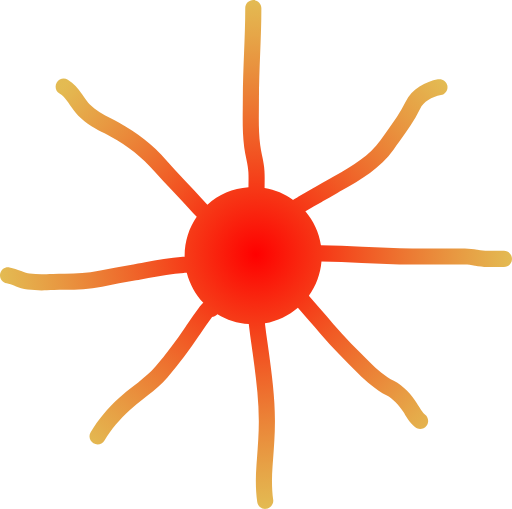
t = 0.00 s
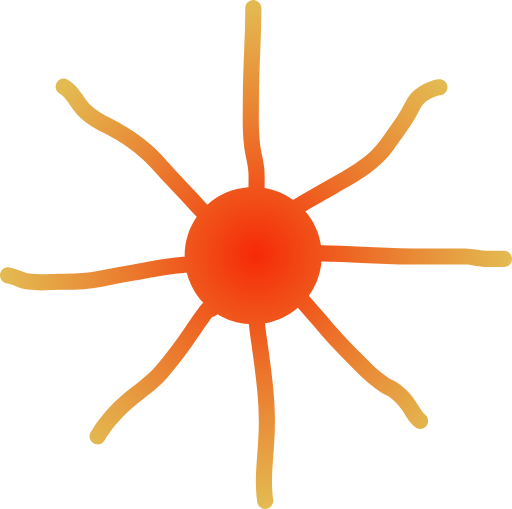
t = 0.13 s
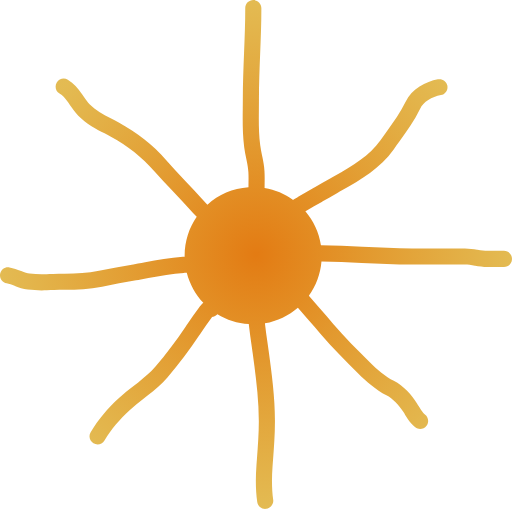
t = 0.38 s
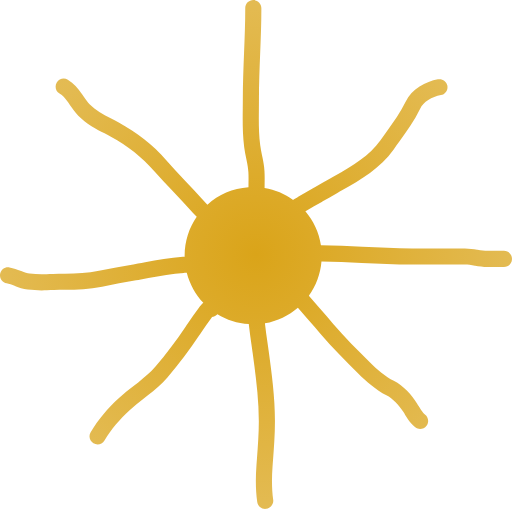
t = 0.50 s
t = 0.63 s: frame unchanged from t = 0.38 s, image omitted
t = 0.88 s: frame unchanged from t = 0.13 s, image omitted

The animated SVG that drew these frames (rendered in a browser with its animation timeline set to each time). Animation: 1 SMIL element (animate=1); one cycle of 1.00 s, repeats indefinitely.

<svg width="635" height="631" viewBox="0 0 635 631" fill="none" xmlns="http://www.w3.org/2000/svg">
					<path fill-rule="evenodd" clip-rule="evenodd" d="M324.164 10C324.164 4.47714 319.687 0 314.164 0C308.641 0 304.164 4.47714 304.164 10C304.164 28.5556 303.423 47.0666 302.672 65.8133L302.668 65.9023V65.9025V65.9028V65.9031C301.921 84.5548 301.164 103.441 301.164 122.444C301.164 126.387 301.123 130.381 301.082 134.418V134.419C300.925 149.907 300.761 166.032 302.857 182.331C303.482 187.193 304.475 192.051 305.382 196.482L305.382 196.484L305.387 196.508C305.558 197.344 305.726 198.165 305.888 198.968C306.948 204.231 307.798 208.959 308.07 213.587C308.311 217.688 308.263 221.64 308.211 225.964V225.964V225.965L308.211 225.971C308.188 227.892 308.164 229.887 308.164 232C308.164 232.066 308.165 232.132 308.166 232.197C288.654 233.52 270.948 241.427 257.254 253.715C254.905 251.288 252.603 248.822 250.352 246.313C243.809 239.021 237.051 231.907 230.408 224.914L230.407 224.913C229.63 224.095 228.854 223.279 228.081 222.464C220.653 214.638 213.391 206.928 206.486 198.998C188.858 178.752 170.11 164.611 147.285 151.899C143.799 149.957 140.468 148.209 137.289 146.541L137.288 146.541L137.286 146.54C127.178 141.237 118.603 136.739 111.426 129.35C108.626 126.468 106.429 123.32 103.744 119.473L103.744 119.473L103.744 119.472L103.743 119.471C102.791 118.107 101.777 116.655 100.654 115.095C96.7029 109.612 91.6443 103.274 84.1148 98.7559C79.379 95.9144 73.2364 97.45 70.3949 102.186C67.5535 106.922 69.0891 113.064 73.8249 115.906C77.7197 118.243 80.8288 121.793 84.4266 126.786C85.1293 127.762 85.8779 128.837 86.6717 129.978L86.6718 129.978L86.672 129.978C89.5566 134.123 93.0377 139.124 97.0803 143.286C106.717 153.205 119.088 159.656 129.693 165.186L129.694 165.186C132.461 166.629 135.107 168.009 137.554 169.371C158.736 181.169 175.555 193.93 191.403 212.132C198.619 220.42 206.148 228.408 213.575 236.233C214.346 237.044 215.115 237.854 215.882 238.662L215.898 238.679L215.899 238.679C222.569 245.701 229.125 252.603 235.465 259.669C238.249 262.773 241.097 265.804 243.998 268.771C234.539 282.474 229 299.09 229 317C229 317.387 229.003 317.773 229.008 318.159C228.142 318.227 227.408 318.3 227.036 318.336L227.035 318.336C226.898 318.35 226.81 318.358 226.783 318.36C210.961 319.423 195.094 322.366 180.038 325.158L180.037 325.158L180.022 325.161L179.976 325.169C176.988 325.723 174.032 326.271 171.114 326.797C169.196 327.143 167.275 327.489 165.352 327.835L165.254 327.853L165.227 327.858C151.137 330.394 136.941 332.949 122.773 335.741C108.35 338.582 95.553 339.34 80.3408 339.34C75.6817 339.34 70.6467 339.512 65.7569 339.678C63.0018 339.772 60.2928 339.865 57.7231 339.924C50.2572 340.096 43.248 340.024 36.7927 339.198C33.8106 338.817 30.6498 337.711 26.3366 336.062C26.0355 335.947 25.7272 335.829 25.4121 335.708C21.6151 334.249 16.8301 332.411 11.8172 331.485C6.38631 330.481 1.17013 334.07 0.166495 339.501C-0.837136 344.932 2.75188 350.148 8.18276 351.152C11.3155 351.73 14.4745 352.939 18.744 354.571L19.1954 354.744C23.3113 356.317 28.5767 358.31 34.2546 359.037C42.2302 360.057 50.4422 360.097 58.1835 359.919C61.2629 359.848 64.1843 359.747 67.0135 359.649C71.605 359.49 75.9537 359.34 80.3408 359.34C96.3083 359.34 110.502 358.542 126.639 355.363C140.634 352.607 154.657 350.082 168.761 347.543L168.762 347.543L168.762 347.543L168.763 347.543C170.729 347.189 172.695 346.835 174.664 346.48C177.807 345.913 180.923 345.336 184.016 344.764L184.018 344.763L184.019 344.763C199.062 341.979 213.572 339.293 228.124 338.315C228.605 338.283 229.086 338.238 229.479 338.201L229.826 338.168L229.827 338.168C229.971 338.154 230.108 338.141 230.243 338.128C230.37 338.116 230.496 338.104 230.626 338.093C231.008 338.059 231.334 338.035 231.619 338.02C235.236 352.237 242.436 365.023 252.201 375.361C251.867 375.638 251.601 375.878 251.408 376.055C250.138 377.213 249.053 378.463 248.332 379.341C247.95 379.804 247.625 380.22 247.377 380.544C247.225 380.741 246.847 381.242 246.935 381.127C241.917 387.713 237.324 394.502 232.873 401.083L232.873 401.083L232.872 401.084C231.968 402.421 231.07 403.749 230.175 405.064C218.387 422.4 206.085 439.306 192.566 454.846C186.371 461.968 179.236 467.973 171.414 474.136C169.801 475.407 168.143 476.695 166.457 478.006L166.457 478.007C160.174 482.892 153.495 488.085 147.243 493.816C133.419 506.488 122.19 519.656 112.425 535.931C109.584 540.667 111.119 546.81 115.855 549.651C120.591 552.493 126.733 550.957 129.575 546.221C138.217 531.818 148.151 520.115 160.757 508.559C166.351 503.431 172.189 498.89 178.373 494.079L178.374 494.078L178.375 494.078L178.375 494.077L178.376 494.077L178.376 494.077L178.38 494.073C180.155 492.693 181.958 491.29 183.792 489.845C191.826 483.515 200.18 476.567 207.656 467.973C221.912 451.585 234.716 433.954 246.714 416.31C247.666 414.91 248.603 413.526 249.53 412.156L249.532 412.152C253.977 405.582 258.198 399.344 262.843 393.248L262.943 393.117L263.011 393.028C263.847 392.942 264.687 392.749 265.511 392.44C267.176 391.815 268.577 390.794 269.646 389.524C281.107 396.549 294.362 400.933 308.563 401.829C308.653 402.65 308.735 403.337 308.794 403.822L308.794 403.823L308.794 403.825C308.812 403.977 308.828 404.11 308.841 404.22C308.849 404.29 308.856 404.351 308.862 404.402C309.685 411.822 310.766 419.352 311.818 426.687L311.819 426.688L311.819 426.691C312.318 430.164 312.81 433.593 313.265 436.946L313.278 437.039C317.223 466.078 321 493.988 321 522.4C321 538.047 319.852 553.301 318.657 569.17L318.657 569.171L318.657 569.174L318.656 569.178C318.448 571.939 318.239 574.718 318.034 577.521C316.99 591.809 316.908 607.668 319.03 622.424C319.817 627.891 324.886 631.685 330.352 630.898C335.819 630.112 339.613 625.043 338.827 619.576C336.978 606.727 337 592.413 337.981 578.979C338.179 576.266 338.384 573.547 338.59 570.82L338.591 570.805C339.786 554.96 341 538.863 341 522.4C341 492.523 337.041 463.384 333.139 434.665L333.139 434.665L333.096 434.346L333.083 434.254C332.583 430.574 332.067 426.977 331.556 423.424L331.556 423.423L331.556 423.423L331.556 423.422L331.556 423.422C330.529 416.275 329.528 409.304 328.74 402.198C328.71 401.928 328.673 401.61 328.63 401.252L328.63 401.251L328.63 401.246L328.572 400.756C344.035 398.084 358.068 391.235 369.465 381.412C376.442 389.361 383.36 397.409 390.299 405.482C392.91 408.52 395.524 411.561 398.146 414.602C412.903 431.721 428.849 447.663 444.578 463.247C454.096 472.677 466.174 483.272 479.251 489.997C487.1 494.034 494.781 502.291 500.374 510.99C501.074 512.08 501.748 513.196 502.51 514.457C502.641 514.674 502.774 514.895 502.91 515.12C503.804 516.599 504.813 518.25 505.919 519.89C508.126 523.165 511.001 526.83 515.024 529.847C519.443 533.161 525.711 532.266 529.024 527.847C532.338 523.429 531.443 517.161 527.024 513.847C525.534 512.729 524.12 511.11 522.502 508.71C521.695 507.513 520.907 506.23 520.024 504.771C519.924 504.604 519.821 504.435 519.717 504.263L519.655 504.16C518.901 502.911 518.063 501.522 517.197 500.175C510.623 489.949 500.602 478.488 488.398 472.211C478.08 466.906 467.741 458.042 458.654 449.039C442.898 433.429 427.475 417.993 413.294 401.543C410.711 398.548 408.123 395.536 405.526 392.514C398.119 383.896 390.645 375.2 383.053 366.576C391.792 354.425 397.403 339.874 398.708 324.101C415.237 324.378 431.807 325.178 448.56 325.988L448.691 325.995C469.277 326.991 490.139 328 511.061 328H558.159C560.277 328 562.353 327.992 564.406 327.984L564.411 327.984C568.435 327.969 572.374 327.954 576.374 327.999C580.336 328.044 584.292 328.661 589.101 329.419L589.208 329.436C593.756 330.153 599.131 331 604.756 331H625C630.523 331 635 326.523 635 321C635 315.477 630.523 311 625 311H604.756C600.893 311 596.987 310.415 592.214 309.663L591.75 309.59C587.312 308.889 582.076 308.063 576.602 308.001C572.457 307.953 568.246 307.969 564.127 307.985H564.126C562.109 307.992 560.114 308 558.159 308H511.061C490.659 308 470.236 307.014 449.526 306.012L449.42 306.007L449.42 306.007H449.419L449.418 306.006C432.44 305.185 415.269 304.354 398.026 304.088C395.595 288.141 388.734 273.651 378.737 261.914C379.115 261.7 379.541 261.457 379.978 261.199C386.24 257.506 392.592 253.924 399.036 250.299L400.299 249.589L400.3 249.589L400.301 249.588L400.301 249.588C406.309 246.21 412.398 242.786 418.436 239.263C420.689 237.949 422.981 236.628 425.3 235.292C447.359 222.58 471.84 208.472 488.244 185.188C490.428 182.088 492.719 178.925 495.059 175.694C504.108 163.2 513.875 149.714 520.92 135.105C525.223 126.181 535.336 120.112 546.946 117.809C552.363 116.734 555.883 111.472 554.809 106.054C553.734 100.637 548.472 97.1165 543.054 98.1911C528.02 101.173 510.957 109.72 502.905 126.417C496.711 139.263 488.319 150.866 479.417 163.176L479.416 163.176C476.936 166.605 474.417 170.089 471.894 173.669C458.174 193.144 437.611 205.046 414.928 218.175L414.912 218.185L414.908 218.187L414.892 218.196C412.732 219.446 410.552 220.708 408.358 221.988C402.462 225.428 396.504 228.778 390.465 232.174L389.232 232.867C382.798 236.486 376.28 240.161 369.819 243.971C369.646 244.073 369.39 244.218 369.078 244.394L369.077 244.395C367.952 245.031 366.09 246.083 364.665 247.086C364.302 247.342 363.925 247.62 363.542 247.922C353.217 240.505 341.161 235.344 328.097 233.164C328.141 232.782 328.164 232.394 328.164 232C328.164 230.411 328.184 228.717 328.205 226.958C328.26 222.337 328.321 217.258 328.036 212.413C327.675 206.278 326.572 200.37 325.494 195.019C325.308 194.094 325.123 193.189 324.942 192.301L324.939 192.288L324.939 192.287C324.035 187.856 323.216 183.844 322.693 179.78C320.791 164.988 320.932 150.64 321.081 135.342L321.081 135.333C321.122 131.119 321.164 126.832 321.164 122.444C321.164 103.877 321.905 85.3607 322.656 66.6142L322.66 66.5082V66.5073V66.5065C323.407 47.8608 324.164 28.9861 324.164 10Z" fill="url(#paint0_radial_1134_49)"/>
					<defs>
					<radialGradient id="paint0_radial_1134_49" cx="0" cy="0" r="1" gradientUnits="userSpaceOnUse" gradientTransform="translate(317.499 315.501) rotate(90) scale(315.501 317.501)">
					<stop stop-color="#FF0000"> <animate attributeName="stop-color" values="#FF0000; #DAA419; #FF0000" dur="1s" repeatCount="indefinite"></animate></stop>
					<stop offset="1" stop-color="#DAA419" stop-opacity="0.75"/>
					</radialGradient>
					</defs>
					</svg>